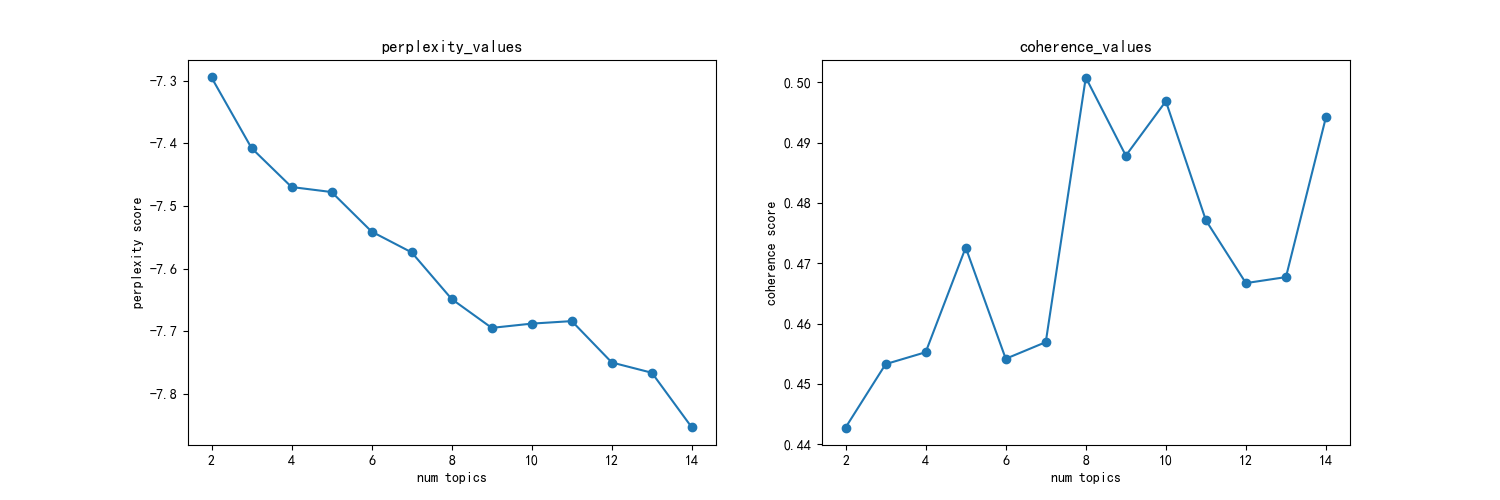

The file beside this chart, header and first rows:
主题数, 困惑度, 一致性
2, -7.295, 0.4428
3, -7.408, 0.4533
4, -7.47, 0.4552
5, -7.478, 0.4726
6, -7.541, 0.4542
7, -7.574, 0.4569
8, -7.649, 0.5008
9, -7.695, 0.4878
10, -7.688, 0.4968
11, -7.684, 0.4771
12, -7.75, 0.4667
13, -7.766, 0.4677
14, -7.853, 0.4942
